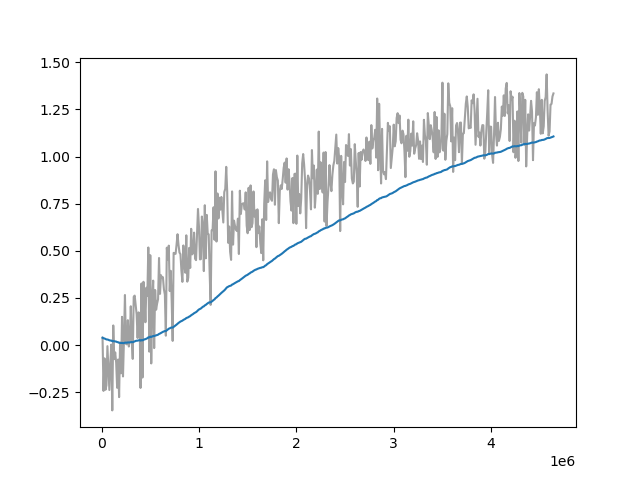

Data behind this chart, as committed beside it:
Wall time, Step, Value
1711358836, 10000, 0.03906
1711358929, 20000, -0.2429
1711359024, 30000, -0.07006
1711359110, 40000, -0.2369
1711359198, 50000, -0.2126
1711359284, 60000, -0.005585
1711359373, 70000, -0.1163
1711359456, 80000, -0.238
1711359542, 90000, -0.09205
1711359622, 100000, 0.002902
1711359701, 110000, -0.3462
1711359783, 120000, 0.1043
1711359866, 130000, -0.07412
1711359947, 140000, -0.03869
1711360028, 150000, -0.09411
1711360111, 160000, -0.2264
1711360192, 170000, -0.07648
1711360271, 180000, -0.2758
1711360351, 190000, 0.01297
1711360434, 200000, -0.1495
1711360513, 210000, 0.1499
1711360594, 220000, -0.1662
1711360673, 230000, 0.03182
1711360756, 240000, 0.2657
1711360835, 250000, 0.007304
1711360918, 260000, 0.003881
1711360997, 270000, 0.1322
1711361079, 280000, -0.007415
1711361157, 290000, 0.03009
1711361240, 300000, 0.206
1711361324, 310000, 0.03097
1711361408, 320000, -0.07318
1711361492, 330000, 0.2562
1711361575, 340000, 0.2625
1711361656, 350000, 0.2142
1711361738, 360000, 0.1632
1711361823, 370000, 0.03787
1711361905, 380000, 0.1736
1711361987, 390000, 0.1662
1711362068, 400000, -0.2272
1711362150, 410000, 0.3271
1711362233, 420000, -0.1721
1711362320, 430000, 0.3358
1711362403, 440000, 0.2703
1711362486, 450000, 0.1213
1711362570, 460000, 0.3043
1711362654, 470000, 0.2618
1711362736, 480000, 0.5177
1711362817, 490000, -0.0347
1711362898, 500000, 0.4768
1711362987, 510000, -0.09718
1711363076, 520000, 0.2485
1711363172, 530000, 0.3419
1711363260, 540000, -0.01568
1711363355, 550000, 0.292
1711363445, 560000, 0.1876
1711363536, 570000, 0.2195
1711363627, 580000, 0.2434
1711363717, 590000, 0.462
1711363809, 600000, 0.2717
... 404 more rows
